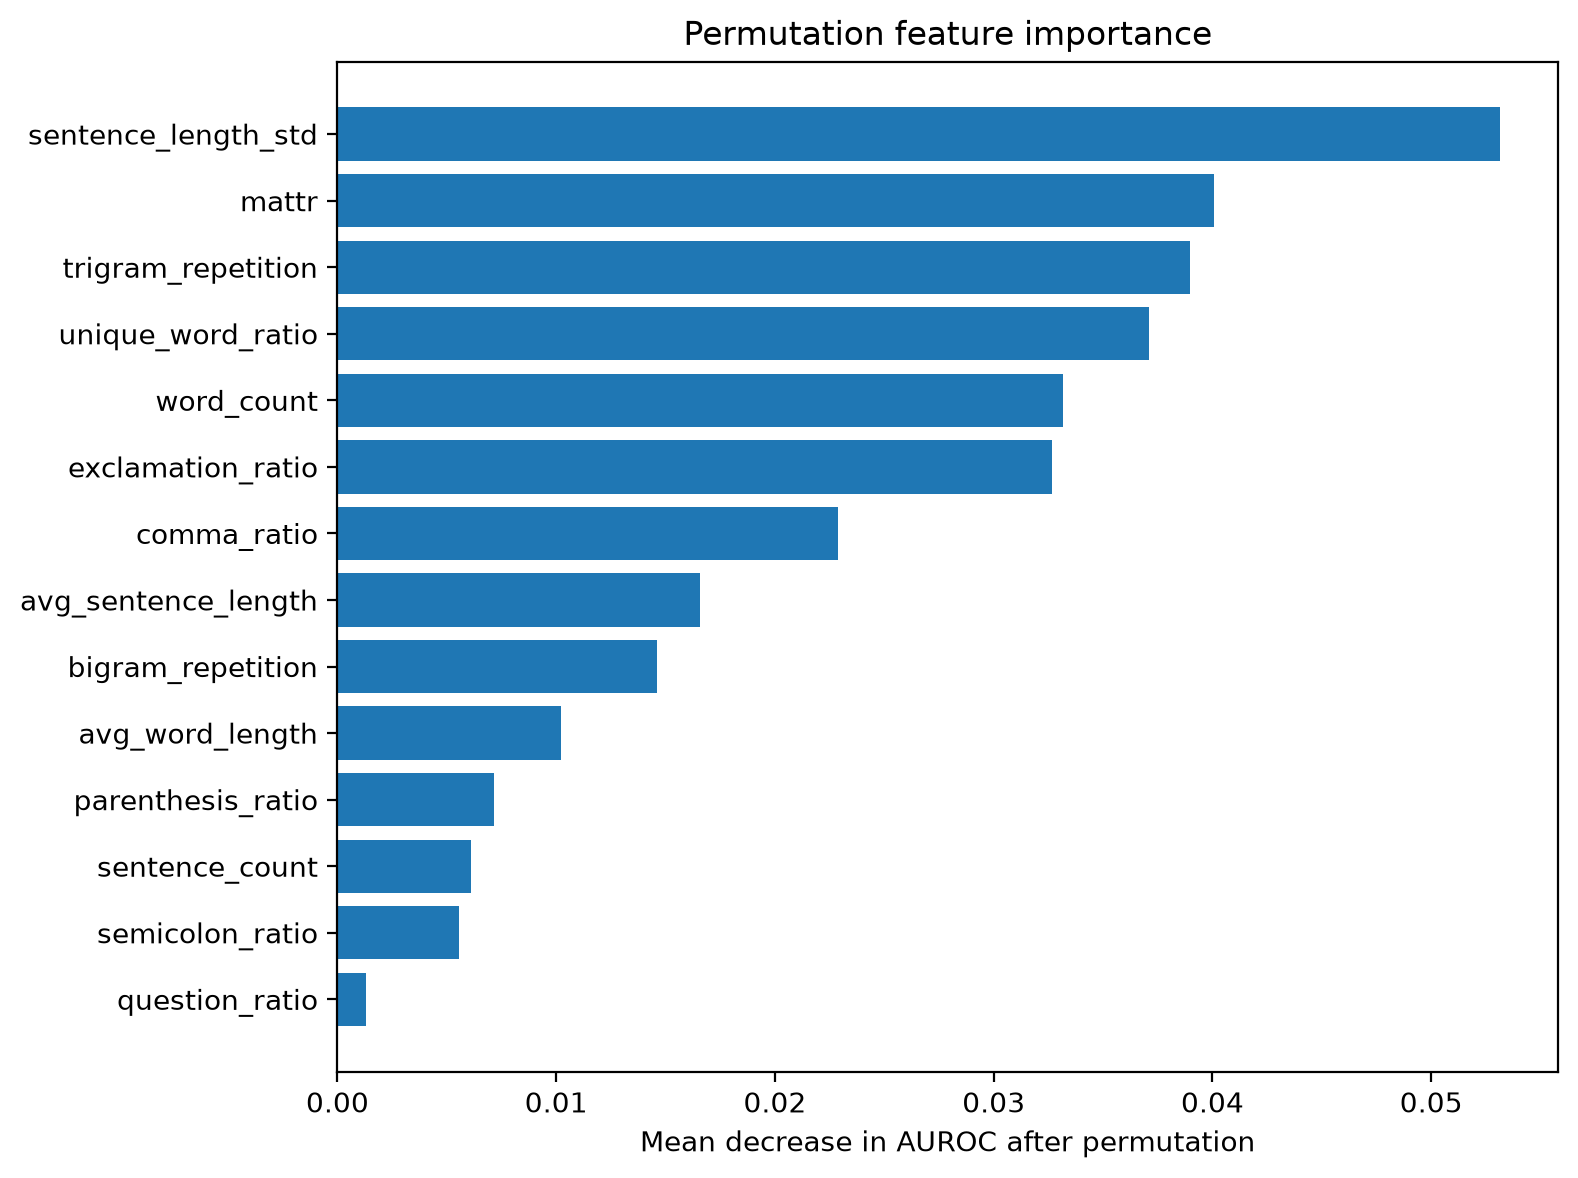

The data file committed next to this chart (first rows):
feature, importance_mean, importance_std
sentence_length_std, 0.05314, 0.001609
mattr, 0.04006, 0.001753
trigram_repetition, 0.03897, 0.0006278
unique_word_ratio, 0.03711, 0.001566
word_count, 0.03317, 0.001061
exclamation_ratio, 0.03268, 0.001479
comma_ratio, 0.02289, 0.0002848
avg_sentence_length, 0.01658, 0.0003123
bigram_repetition, 0.01461, 0.0007597
avg_word_length, 0.0102, 0.0002585
parenthesis_ratio, 0.007174, 0.0001618
sentence_count, 0.0061, 0.0002019
semicolon_ratio, 0.005561, 0.0002611
question_ratio, 0.001312, 0.0001118
